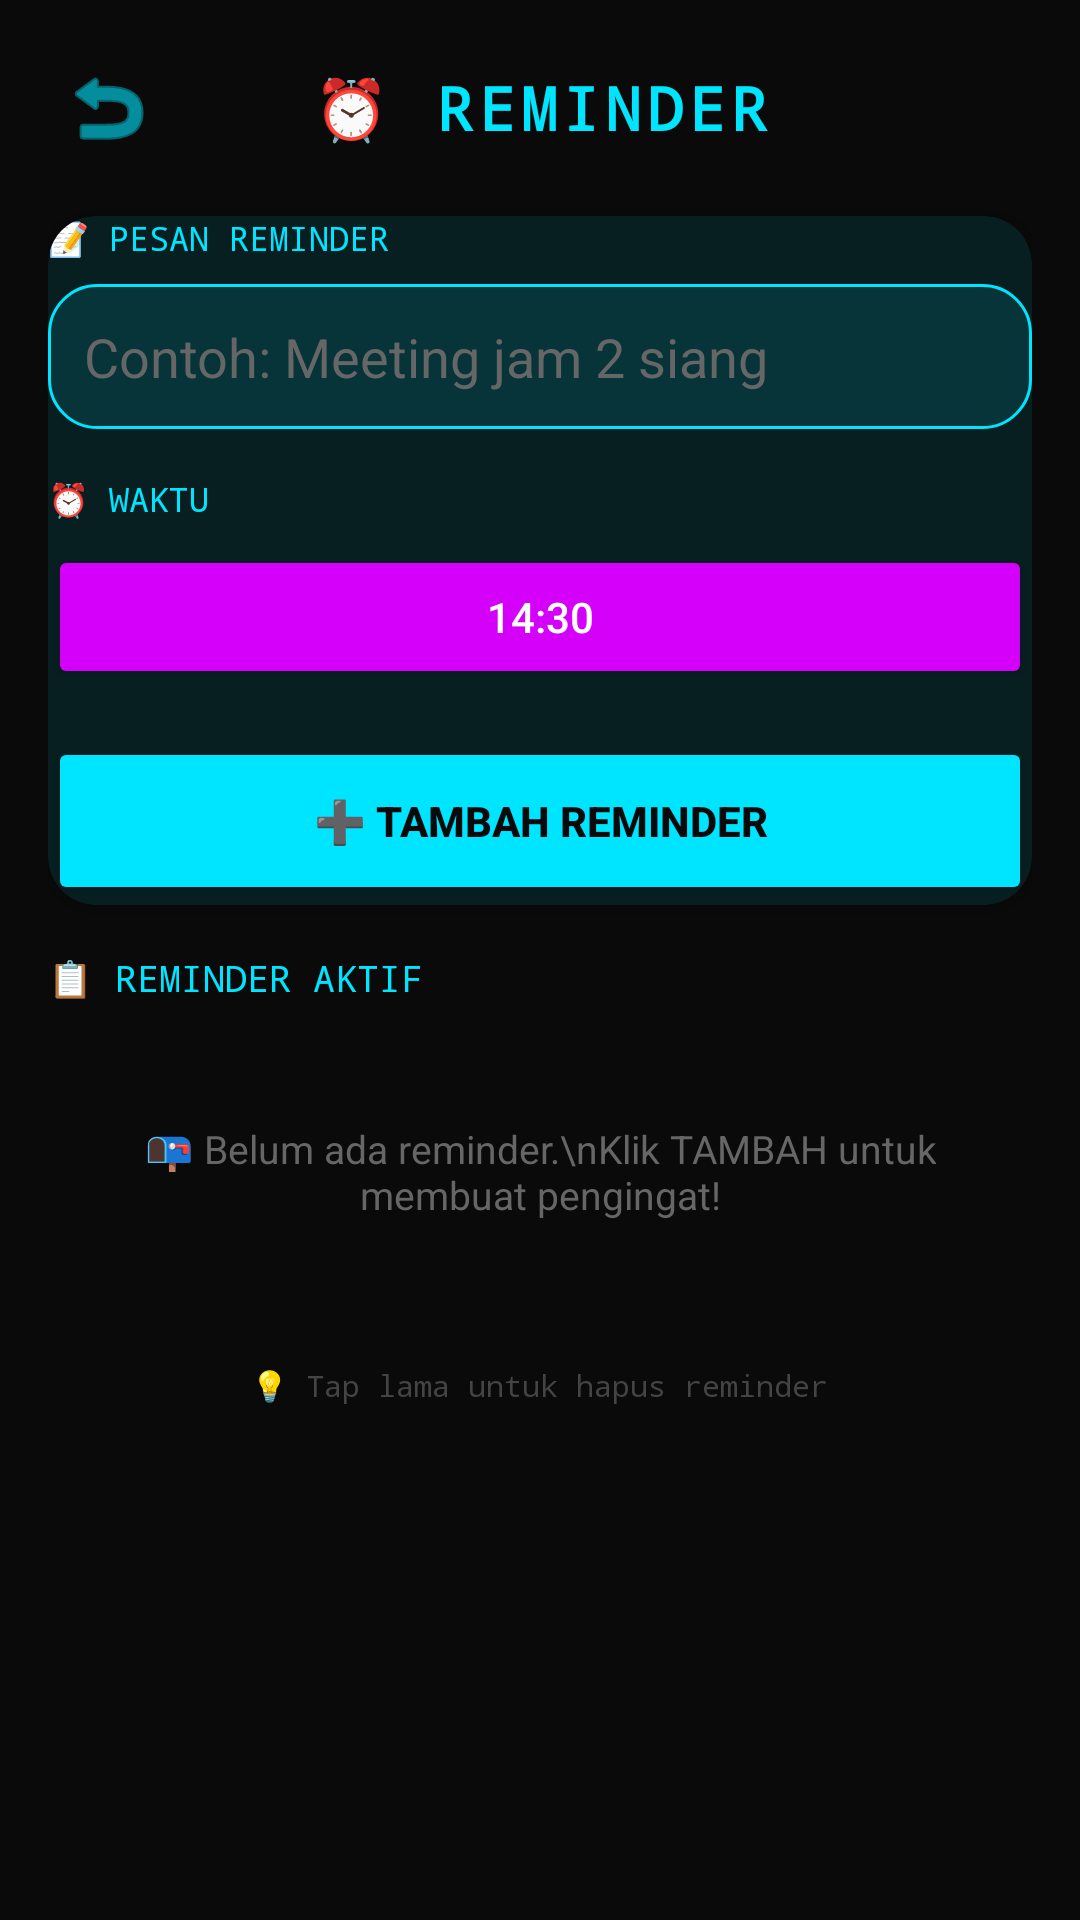

This screen was rendered from an Android layout file. Write that file and the resources it references.
<!-- AndroidManifest.xml: application theme Theme.SmartEyeX -->
<!-- res/layout/activity_reminder.xml -->
<?xml version="1.0" encoding="utf-8"?>
<LinearLayout xmlns:android="http://schemas.android.com/apk/res/android"

    xmlns:app="http://schemas.android.com/apk/res-auto"
    android:layout_width="match_parent"
    android:layout_height="match_parent"
    android:orientation="vertical"
    android:background="#0A0A0A"
    android:padding="16dp">

    
    <LinearLayout
        android:layout_width="match_parent"
        android:layout_height="wrap_content"
        android:orientation="horizontal"
        android:gravity="center_vertical"
        android:layout_marginBottom="16dp">

        <ImageButton
            android:id="@+id/backButton"
            android:layout_width="40dp"
            android:layout_height="40dp"
            android:src="@android:drawable/ic_menu_revert"
            android:background="?android:attr/selectableItemBackgroundBorderless"
            android:tint="#00E5FF" />

        <TextView
            android:layout_width="0dp"
            android:layout_height="wrap_content"
            android:layout_weight="1"
            android:text="⏰ REMINDER"
            android:textSize="20sp"
            android:textStyle="bold"
            android:textColor="#00E5FF"
            android:gravity="center"
            android:fontFamily="monospace"
            android:letterSpacing="0.1" />

        <View android:layout_width="40dp" android:layout_height="40dp" />

    </LinearLayout>

    
    <com.google.android.material.card.MaterialCardView
        android:layout_width="match_parent"
        android:layout_height="wrap_content"
        android:backgroundTint="#1A00E5FF"
        app:cardCornerRadius="16dp"
        android:padding="16dp"
        android:layout_marginBottom="16dp">

        <LinearLayout
            android:layout_width="match_parent"
            android:layout_height="wrap_content"
            android:orientation="vertical">

            <TextView
                android:layout_width="wrap_content"
                android:layout_height="wrap_content"
                android:text="📝 PESAN REMINDER"
                android:textColor="#00E5FF"
                android:textSize="11sp"
                android:fontFamily="monospace"
                android:layout_marginBottom="8dp" />

            <EditText
                android:id="@+id/reminderInput"
                android:layout_width="match_parent"
                android:layout_height="wrap_content"
                android:hint="Contoh: Meeting jam 2 siang"
                android:textColor="#FFFFFF"
                android:textColorHint="#666666"
                android:background="@drawable/bg_cyber_card"
                android:padding="12dp"
                android:layout_marginBottom="16dp" />

            <TextView
                android:layout_width="wrap_content"
                android:layout_height="wrap_content"
                android:text="⏰ WAKTU"
                android:textColor="#00E5FF"
                android:textSize="11sp"
                android:fontFamily="monospace"
                android:layout_marginBottom="8dp" />

            <Button
                android:id="@+id/timeButton"
                android:layout_width="match_parent"
                android:layout_height="wrap_content"
                android:text="14:30"
                android:backgroundTint="#D500F9"
                android:textColor="#FFFFFF"
                android:layout_marginBottom="16dp" />

            <Button
                android:id="@+id/addButton"
                android:layout_width="match_parent"
                android:layout_height="56dp"
                android:text="➕ TAMBAH REMINDER"
                android:backgroundTint="#00E5FF"
                android:textColor="#0A0A0A"
                android:textStyle="bold" />

        </LinearLayout>

    </com.google.android.material.card.MaterialCardView>

    
    <TextView
        android:layout_width="wrap_content"
        android:layout_height="wrap_content"
        android:text="📋 REMINDER AKTIF"
        android:textColor="#00E5FF"
        android:textSize="12sp"
        android:fontFamily="monospace"
        android:layout_marginBottom="8dp" />

    <TextView
        android:id="@+id/emptyText"
        android:layout_width="match_parent"
        android:layout_height="wrap_content"
        android:text="📭 Belum ada reminder.\nKlik TAMBAH untuk membuat pengingat!"
        android:textColor="#666666"
        android:textSize="13sp"
        android:gravity="center"
        android:padding="32dp"
        android:visibility="visible" />

    <androidx.recyclerview.widget.RecyclerView
        android:id="@+id/reminderRecyclerView"
        android:layout_width="match_parent"
        android:layout_height="match_parent"
        android:visibility="gone" />

    <TextView
        android:layout_width="wrap_content"
        android:layout_height="wrap_content"
        android:layout_gravity="center"
        android:layout_marginTop="16dp"
        android:text="💡 Tap lama untuk hapus reminder"
        android:textColor="#444444"
        android:textSize="10sp"
        android:fontFamily="monospace" />

</LinearLayout>
<!-- resources referenced by this layout -->
<resources>
  <!-- drawable bg_cyber_card (drawable) -->
  <?xml version="1.0" encoding="utf-8"?>
  <shape xmlns:android="http://schemas.android.com/apk/res/android">
      <solid android:color="#1A00E5FF"/>
      <stroke android:width="1dp" android:color="#00E5FF"/>
      <corners android:radius="16dp"/>
  </shape>
  <style name="Theme.SmartEyeX" parent="Theme.MaterialComponents.DayNight.NoActionBar">
          <item name="colorPrimary">#00E5FF</item>
          <item name="colorPrimaryVariant">#00B8D4</item>
          <item name="colorSecondary">#FF0266</item>
          <item name="colorSecondaryVariant">#D500F9</item>
          <item name="android:statusBarColor">#0D0D0D</item>
          <item name="android:navigationBarColor">#0D0D0D</item>
          <item name="android:windowBackground">@color/cyber_dark</item>
      </style>
  <color name="cyber_dark">#0A0A0A</color>
</resources>
